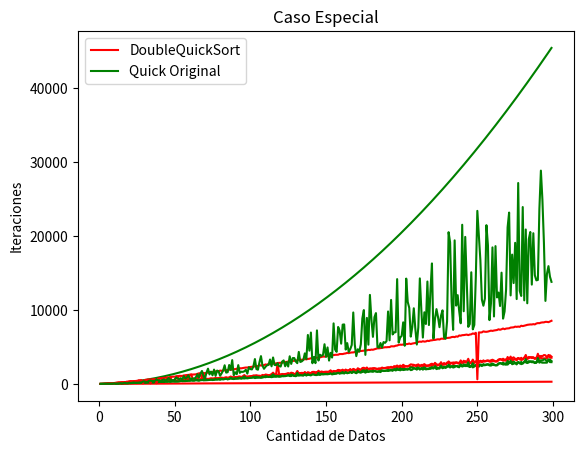

Here is the Python script that generated this plot:

# coding: utf-8

# In[68]:


# Importamos los necesario para trabajar
import csv
import matplotlib.pyplot as plt
from random import randint as num_azar
from copy import copy
from functools import total_ordering
from string import ascii_letters, digits
from math import ceil


# In[69]:


def obtener_numero(dato):
    try:
        mayor = int(dato)
    except:
        try:
            mayor = ord(dato)
        except:
            try:
                temp = 0
                for c in dato:
                    temp += ord(c)
                mayor = temp
            except:
                try:
                    return obtener_numero(dato.valor_caracteristico())
                except:
                    try:
                        cadena = str(dato)
                        return obtener_numero(cadena)
                    except:
                        raise TypeError
    return mayor


# In[70]:


# Definimos el algoritmo de ordenamiento con el que vamos a trabajar
cont = 0
def intercambia(A,x,y): #---->C 
    global cont 
    cont = cont + 1
    tmp = A[x]
    A[x] = A[y]
    A[y] = tmp
def obtenerMedio(A,p,r):
    global cont
    prom = 0
    for i in A[p : r + 1]:
        cont = cont + 1
        prom = prom + obtener_numero(i) #obtener numero()"""
    prom = prom // len( A[p : r + 1])
    
    ant = None
    pos = 0
    for i in range(len(A[p : r + 1])):
        cont = cont + 1
        act = prom - obtener_numero(A[i+p])#"""obtener numero()"""
        if(ant == None or ant > abs(act)):
            ant = abs(act)
            pos = i+p
    return pos
    
def Particionar(A,p,r):
    global cont
    """
    Aquì hay que poner obtener el medio
    y =  A.index(np.percentile(A[p:r],50,interpolation='nearest')) #n por la api
    """ 
    #if(p == 0 and r == len(A)-1):
    y = obtenerMedio(A,p,r)
    intercambia(A,y,r) #n
    x=A[r] #C
    i=p-1 #C
    for j in range(p,r): #n
        if (obtener_numero(A[j])<=obtener_numero(x)): #C
            i=i+1 #C
            intercambia(A,i,j) #C
        cont = cont + 1 #C
    intercambia(A,i+1,r) #C
    return i+1 #C

# Por lo tanto es n + n
# Particionar = n

def QuickSortHector(A,p,r): 
    global cont
    if( p<r ): #C
        q=Particionar(A,p,r) #n
        QuickSortHector(A,p,q-1)# por la separación es log(n)
        QuickSortHector(A,q+1,r)# por la separación es log(n)
    cont = cont + 1
    
def QuickSortHectorb(arreglo):
    global tiempo
    global cont
    cont = 0
    QuickSortHector(arreglo,0,len(arreglo) - 1)
    tiempo += cont
    return cont


# In[71]:


#Algoritmo quick original
def partition(arr,low,high):
    global tiempo
    tiempo += 1
    i = ( low-1 )         # index of smaller element
    pivot = arr[high]     # pivot
    for j in range(low , high):
        tiempo += 1
        # If current element is smaller than or
        # equal to pivot
        if   obtener_numero(arr[j]) <= obtener_numero(pivot):
         
            # increment index of smaller element
            i = i+1
            arr[i],arr[j] = arr[j],arr[i]
 
    arr[i+1],arr[high] = arr[high],arr[i+1]
    return ( i+1 )
 
def quickSort(arr,low,high):
    global tiempo
    tiempo += 1
    if low < high:
        pi = partition(arr,low,high)
        quickSort(arr, low, pi-1)
        quickSort(arr, pi+1, high)

def QuickSort(A):
    global tiempo
    quickSort(A,0,len(A)-1)
    return tiempo


# In[72]:


entro = 0
def DoubleQuickSort(arreglo):
    global tiempo
    contdir = 0
    continv = 0
    for i in range(1,len(arreglo)):
        tiempo+=1
        if(arreglo[i-1]<=arreglo[i]):
            contdir+=1
            
    if(contdir==len(arreglo)-1):
        #print("entro")
        return
    #else:
     #   print(contdir,"contador")
      #  print(len(arreglo)-1)
    
    for i in range(1,len(arreglo)):
        tiempo+=1
        if(arreglo[i-1]>=arreglo[i]):
            continv+=1
            
    if(continv == len(arreglo)-1):
        for i in range(0,ceil(len(arreglo)/2)):
            tiempo+=1
            aux = arreglo[i]
            arreglo[i] = arreglo[len(arreglo) - 1 - i]
            arreglo[len(arreglo) - 1-i] = aux
        return
    cerc = 1.6 ##Nos dirá que tanto se aproximará a el valor esperado
    if(continv >= (len(arreglo)-1)//1.7 or contdir >= (len(arreglo)-1)//1.7):
        QuickSortHectorb(arreglo)
    else:
        QuickSort(arreglo)
    


# In[73]:


def graficar(x,y,color,titulo):
    plt.plot(x,y,color)
    plt.ylabel("Iteraciones")
    plt.xlabel("Cantidad de Datos")
    plt.title(titulo)
    plt.show()
    
def graficar_chidori(titulo):
    plt.ylabel("Iteraciones")
    plt.xlabel("Cantidad de Datos")
    plt.title(titulo)
    plt.show()

def graficar_quick(x, y, color, titulo):
    #y = obtener_fila(y)
    plt.plot(x, y[0], "r")
    plt.plot(x, y[1], "g")
    plt.legend(('DoubleQuickSort', 'Quick Original'), prop = {'size':10}, loc = 'upper left')
    #plt.legend(('Caso Normal'), prop = {'size':10}, loc = 'upper left')
    graficar_chidori(titulo)


# In[74]:


def probar_algoritmo(algoritmo, conjunto):
    global tiempo
    global cont
    tiempo = 0
    algoritmo(conjunto)
    return tiempo


# In[75]:



def arregloAlAzar(numero):
    """
    Funcion que permite crear un arreglo de dimension numero con puros numeros al azar
    """
    arreglo=[]
    for i in range(numero):
        arreglo.append(num_azar(1, numero))
    return arreglo


# In[83]:


def comparacion(funcion, hector):
    """
    Funcion que permite evaluar distintas opciones a una funcion dada
    """
    color=("r","g","b","k")
    caso=("Peor caso","Mejor caso","Caso promedio","Caso Especial")
    print(funcion.__name__)
    tiempo=[]
    cantidad=[]
    for j in range(4):
        tiempo=[]
        cantidad=[]
        hector_t = []
        normal = []
        for i in range(1,300):
            azar=arregloAlAzar(i)
            if j == 0:#Peor caso
                azar.sort()    
            elif j == 1: #Mejor caso
                copia=copy(azar)
                azar.sort()
                azar.reverse()
                entero=int(float(len(azar)/2))
                numero=azar[entero]
                indice=copia.index(numero)
                #print("h:",obtenerMedio(azar, 0, len(azar) - 1), "-p:",indice)
                copia[len(copia)-1],copia[indice]=copia[indice],copia[len(copia)-1]
                azar=copia
            elif j == 3:
                
                azar.sort()
                azar.reverse()
                ##elemento a invertir
                invelm = num_azar(0,len(azar)-1)
                #invelm = 0
                #print(invelm)
                azar[len(azar)-1],azar[invelm]=azar[invelm],azar[len(azar)-1]
                if(i==299):
                    print(azar,"Lista desordenada","azar peor caso")
                    #print(entro)
            azarito = copy(azar)
            if(i==299):
                print(azarito,"Lista desordenada")
            tiempo2 = probar_algoritmo(hector,azarito)
            if(i==299):
                print(azarito,"Lista ordenada")
            hector_t.append(tiempo2)
            tiempo1=probar_algoritmo(funcion,azar)
            normal.append(tiempo1)
            tiempo = [hector_t, normal]
            cantidad.append(i)
        graficar_quick(cantidad, tiempo, color[j],caso[j])
        

comparacion(QuickSort, DoubleQuickSort)

